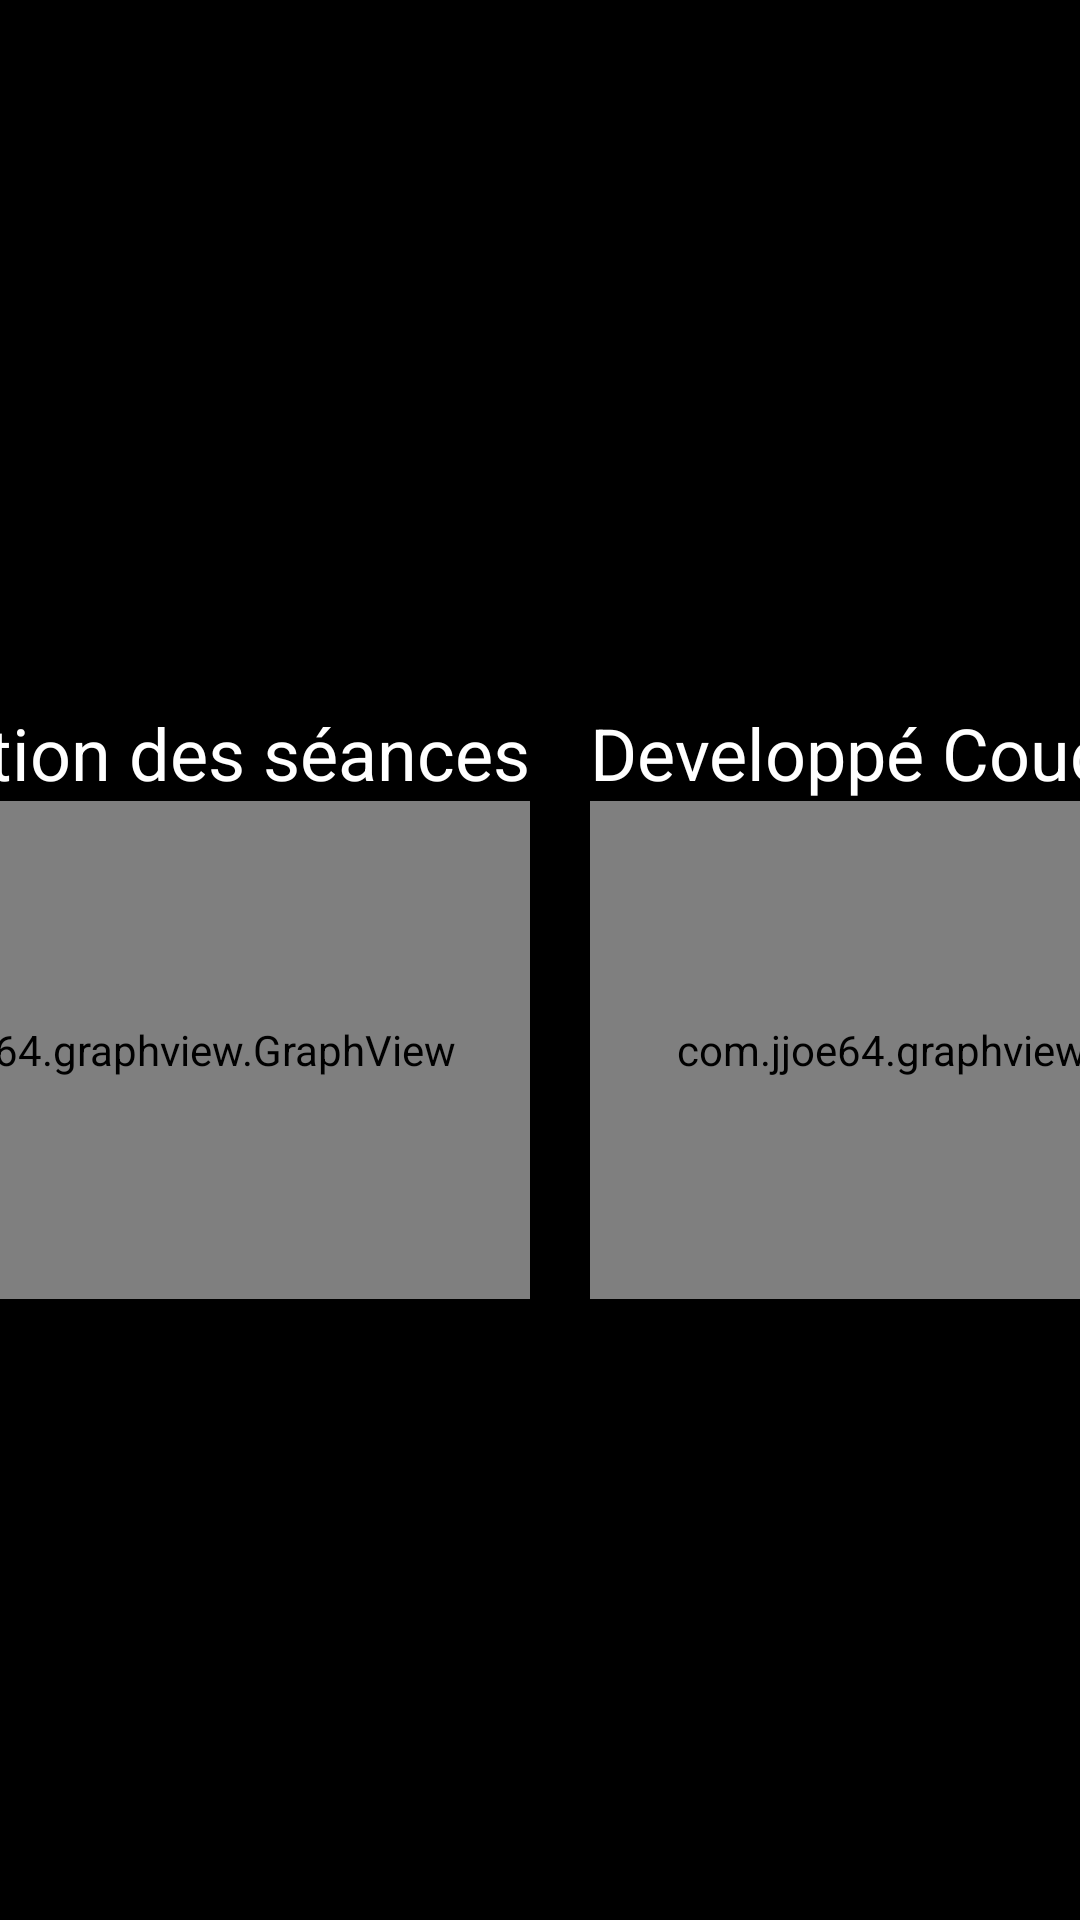

Android layout source for this screen:
<!-- AndroidManifest.xml: application theme Theme.AppCompat.Light.NoActionBar -->
<!-- res/layout/activity_stat_landscape.xml -->
<?xml version="1.0" encoding="utf-8"?>
<android.support.constraint.ConstraintLayout xmlns:android="http://schemas.android.com/apk/res/android"
    xmlns:app="http://schemas.android.com/apk/res-auto"
    xmlns:tools="http://schemas.android.com/tools"
    android:layout_width="match_parent"
    android:layout_height="match_parent"
    android:background="@color/colorBackGround">

    <android.support.constraint.ConstraintLayout
        android:id="@+id/scrollView3"
        android:layout_width="715dp"
        android:layout_height="395dp"
        android:layout_marginStart="8dp"
        android:layout_marginLeft="8dp"
        android:layout_marginTop="8dp"
        android:layout_marginEnd="8dp"
        android:layout_marginRight="8dp"
        android:layout_marginBottom="8dp"
        app:layout_constraintBottom_toBottomOf="parent"
        app:layout_constraintEnd_toEndOf="parent"
        app:layout_constraintStart_toStartOf="parent"
        app:layout_constraintTop_toTopOf="parent">

        <include
            android:id="@+id/app_bar"
            layout="@layout/action_bar"
            app:layout_constraintEnd_toEndOf="parent"
            tools:layout_editor_absoluteY="0dp" />

        <LinearLayout
            android:id="@+id/linearLayout2"
            android:layout_width="0dp"
            android:layout_height="wrap_content"
            android:layout_marginTop="8dp"
            android:orientation="vertical"
            app:layout_constraintEnd_toEndOf="parent"
            app:layout_constraintStart_toStartOf="parent"
            app:layout_constraintTop_toTopOf="parent" />

        <TableLayout
            android:layout_width="522dp"
            android:layout_height="227dp"
            android:layout_marginStart="8dp"
            android:layout_marginLeft="8dp"
            android:layout_marginTop="8dp"
            android:layout_marginEnd="8dp"
            android:layout_marginRight="8dp"
            android:layout_marginBottom="8dp"
            app:layout_constraintBottom_toBottomOf="parent"
            app:layout_constraintEnd_toEndOf="parent"
            app:layout_constraintStart_toStartOf="parent"
            app:layout_constraintTop_toBottomOf="@+id/app_bar">

            <TableRow
                android:layout_width="match_parent"
                android:layout_height="wrap_content">

                <TextView
                    android:id="@+id/textView4"
                    android:layout_width="wrap_content"
                    android:layout_height="wrap_content"
                    android:layout_marginEnd="20dp"
                    android:layout_marginRight="200dp"
                    android:text="Répartition des séances"
                    android:textColor="@color/colorText"
                    android:textSize="24sp"
                    tools:layout_editor_absoluteX="72dp"
                    tools:layout_editor_absoluteY="80dp" />

                <TextView
                    android:id="@+id/textView6"
                    android:layout_width="wrap_content"
                    android:layout_height="wrap_content"
                    android:layout_marginEnd="20dp"
                    android:layout_marginRight="20dp"
                    android:text="Developpé Couché"
                    android:textColor="@color/colorText"
                    android:textSize="24sp"
                    tools:layout_editor_absoluteX="422dp"
                    tools:layout_editor_absoluteY="80dp" />
            </TableRow>

            <TableRow
                android:layout_width="match_parent"
                android:layout_height="match_parent">

                <com.jjoe64.graphview.GraphView
                    android:id="@+id/graphSeance"
                    android:layout_width="match_parent"
                    android:layout_height="match_parent"
                    android:layout_marginEnd="20dp"
                    android:layout_marginRight="20dp"
                    android:background="@color/colorText"
                    android:padding="3dp"
                    tools:layout_editor_absoluteX="32dp"
                    tools:layout_editor_absoluteY="154dp" />

                <com.jjoe64.graphview.GraphView
                    android:id="@+id/graphExerciceLand"
                    android:layout_width="265dp"
                    android:layout_height="166dp"
                    android:layout_marginEnd="20dp"
                    android:layout_marginRight="20dp"
                    android:background="@color/colorText"
                    android:padding="3dp"
                    tools:layout_editor_absoluteX="269dp"
                    tools:layout_editor_absoluteY="158dp" />
            </TableRow>

        </TableLayout>

    </android.support.constraint.ConstraintLayout>
</android.support.constraint.ConstraintLayout>
<!-- res/layout/action_bar.xml (included above) -->
<?xml version="1.0" encoding="utf-8"?>
<android.support.v7.widget.Toolbar xmlns:android="http://schemas.android.com/apk/res/android"
    xmlns:app="http://schemas.android.com/apk/res-auto"
    android:layout_width="match_parent"
    android:layout_height="wrap_content"
    app:theme="@style/AppTheme"
    app:popupTheme="@style/CustomPopupStyle"
    app:titleTextColor="@color/colorText">


</android.support.v7.widget.Toolbar>
<!-- resources referenced by this layout -->
<resources>
  <color name="colorBackGround">#000000</color>
  <color name="colorText">#FFFFFF</color>
  <style name="AppTheme" parent="Theme.AppCompat.Light.DarkActionBar">
          <item name="android:textColorSecondary">@color/colorText</item>
      </style>
  <style name="CustomPopupStyle" parent="Theme.AppCompat.Light.NoActionBar">
          <item name="android:background">@color/colorText</item>
          <item name="android:actionMenuTextColor">@color/colorBackGround</item>
          <item name="overlapAnchor">false</item>
          <item name="android:dropDownVerticalOffset">-4dp</item>
      </style>
</resources>
